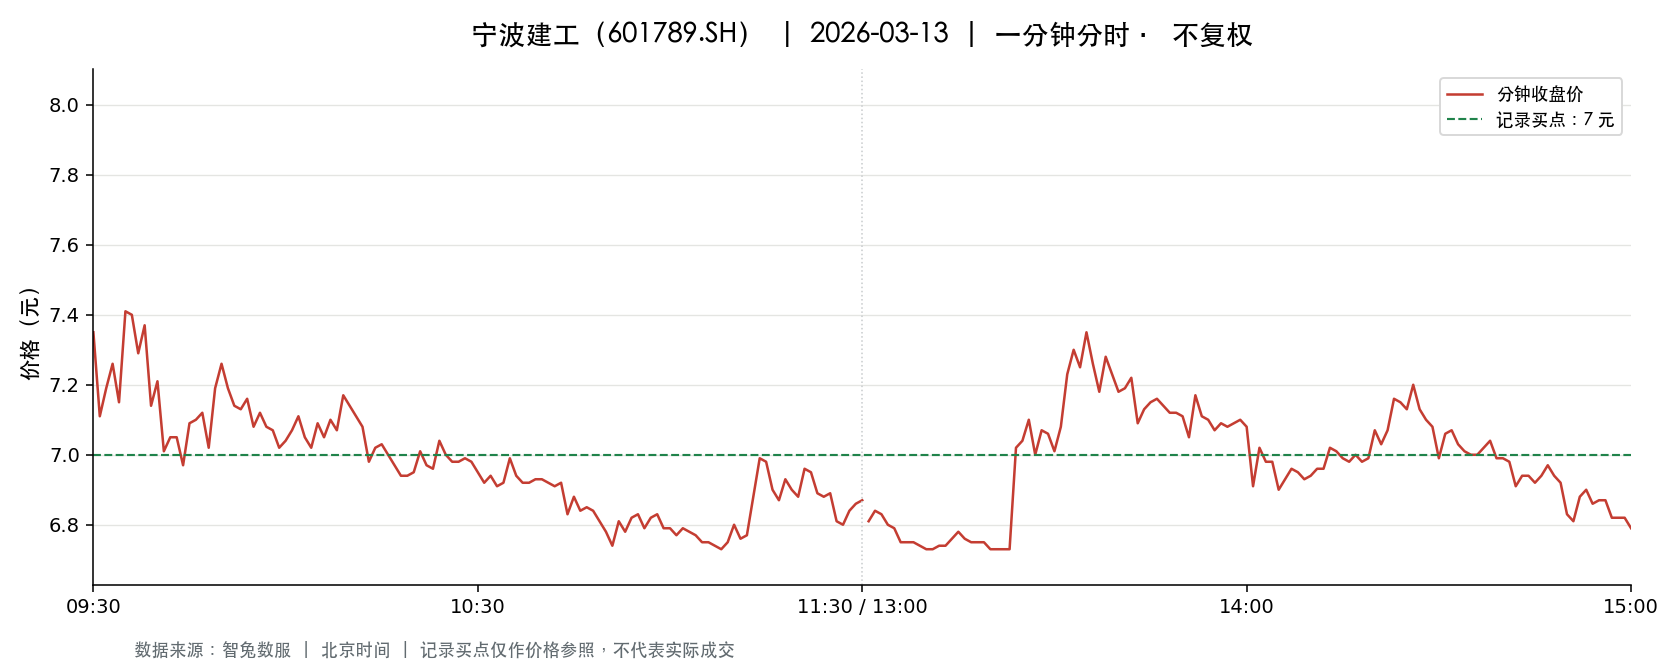

Source data for this figure (header and first rows):
t, o, h, l, c, v, a, pc, sf
2026-03-13 09:30:00, 7.35, 7.35, 7.35, 7.35, 148979, 109499271, 7.48, 0.0
2026-03-13 09:31:00, 7.43, 7.46, 7.04, 7.11, 252891, 182461852, 7.35, 0.0
2026-03-13 09:32:00, 7.17, 7.26, 7.11, 7.19, 117037, 83953257, 7.11, 0.0
2026-03-13 09:33:00, 7.2, 7.26, 7.2, 7.26, 81202, 58727659, 7.19, 0.0
2026-03-13 09:34:00, 7.28, 7.31, 7.15, 7.15, 77314, 55991859, 7.26, 0.0
2026-03-13 09:35:00, 7.19, 7.42, 7.19, 7.41, 99085, 72828853, 7.15, 0.0
2026-03-13 09:36:00, 7.41, 7.5, 7.39, 7.4, 98074, 72992583, 7.41, 0.0
2026-03-13 09:37:00, 7.4, 7.47, 7.29, 7.29, 52425, 38746303, 7.4, 0.0
2026-03-13 09:38:00, 7.29, 7.37, 7.21, 7.37, 68385, 49631675, 7.29, 0.0
2026-03-13 09:39:00, 7.38, 7.4, 7.14, 7.14, 44545, 32386505, 7.37, 0.0
2026-03-13 09:40:00, 7.13, 7.21, 7.13, 7.21, 63776, 45650859, 7.14, 0.0
2026-03-13 09:41:00, 7.2, 7.2, 7.0, 7.01, 75662, 53669550, 7.21, 0.0
2026-03-13 09:42:00, 7.01, 7.09, 7.01, 7.05, 87493, 61588647, 7.01, 0.0
2026-03-13 09:43:00, 7.06, 7.11, 7.05, 7.05, 41124, 29096370, 7.05, 0.0
2026-03-13 09:44:00, 7.04, 7.04, 6.82, 6.97, 119315, 82461907, 7.05, 0.0
2026-03-13 09:45:00, 6.97, 7.13, 6.97, 7.09, 61286, 43419882, 6.97, 0.0
2026-03-13 09:46:00, 7.1, 7.16, 7.08, 7.1, 40417, 28767519, 7.09, 0.0
2026-03-13 09:47:00, 7.13, 7.14, 7.1, 7.12, 20009, 14239765, 7.1, 0.0
2026-03-13 09:48:00, 7.12, 7.13, 7.02, 7.02, 30501, 21573596, 7.12, 0.0
2026-03-13 09:49:00, 7.02, 7.19, 7.02, 7.19, 37224, 26578400, 7.02, 0.0
2026-03-13 09:50:00, 7.22, 7.33, 7.22, 7.26, 56496, 41169861, 7.19, 0.0
2026-03-13 09:51:00, 7.26, 7.26, 7.12, 7.19, 22229, 15957131, 7.26, 0.0
2026-03-13 09:52:00, 7.19, 7.19, 7.12, 7.14, 21058, 15038519, 7.19, 0.0
2026-03-13 09:53:00, 7.14, 7.18, 7.13, 7.13, 17751, 12702294, 7.14, 0.0
2026-03-13 09:54:00, 7.13, 7.18, 7.13, 7.16, 9456, 6761951, 7.13, 0.0
2026-03-13 09:55:00, 7.16, 7.16, 7.08, 7.08, 18821, 13399263, 7.16, 0.0
2026-03-13 09:56:00, 7.1, 7.12, 7.08, 7.12, 18058, 12807268, 7.08, 0.0
2026-03-13 09:57:00, 7.12, 7.12, 7.08, 7.08, 16657, 11803006, 7.12, 0.0
2026-03-13 09:58:00, 7.08, 7.09, 7.06, 7.07, 10143, 7177944, 7.08, 0.0
2026-03-13 09:59:00, 7.07, 7.08, 7.02, 7.02, 17635, 12419115, 7.07, 0.0
2026-03-13 10:00:00, 7.02, 7.04, 7.01, 7.04, 17201, 12081211, 7.02, 0.0
2026-03-13 10:01:00, 7.04, 7.07, 7.04, 7.07, 12263, 8659934, 7.04, 0.0
2026-03-13 10:02:00, 7.07, 7.15, 7.07, 7.11, 10744, 7645930, 7.07, 0.0
2026-03-13 10:03:00, 7.11, 7.11, 7.05, 7.05, 11810, 8341891, 7.11, 0.0
2026-03-13 10:04:00, 7.05, 7.07, 7.02, 7.02, 16928, 11926643, 7.05, 0.0
2026-03-13 10:05:00, 7.01, 7.09, 7.01, 7.09, 12181, 8570278, 7.02, 0.0
2026-03-13 10:06:00, 7.09, 7.1, 7.05, 7.05, 11762, 8339385, 7.09, 0.0
2026-03-13 10:07:00, 7.05, 7.1, 7.05, 7.1, 9310, 6589578, 7.05, 0.0
2026-03-13 10:08:00, 7.09, 7.09, 7.06, 7.07, 11301, 7990465, 7.1, 0.0
2026-03-13 10:09:00, 7.08, 7.17, 7.08, 7.17, 12110, 8617926, 7.07, 0.0
2026-03-13 10:10:00, 7.18, 7.18, 7.12, 7.14, 16395, 11756256, 7.17, 0.0
2026-03-13 10:11:00, 7.13, 7.13, 7.1, 7.11, 9278, 6599096, 7.14, 0.0
2026-03-13 10:12:00, 7.11, 7.11, 7.08, 7.08, 13177, 9345745, 7.11, 0.0
2026-03-13 10:13:00, 7.08, 7.1, 6.97, 6.98, 40614, 28501572, 7.08, 0.0
2026-03-13 10:14:00, 7.0, 7.05, 6.98, 7.02, 17616, 12345032, 6.98, 0.0
2026-03-13 10:15:00, 7.04, 7.04, 7.0, 7.03, 16199, 11368158, 7.02, 0.0
2026-03-13 10:16:00, 7.02, 7.03, 6.99, 7.0, 10449, 7322613, 7.03, 0.0
2026-03-13 10:17:00, 7.0, 7.0, 6.97, 6.97, 17703, 12360831, 7.0, 0.0
2026-03-13 10:18:00, 6.98, 6.99, 6.94, 6.94, 20672, 14394483, 6.97, 0.0
2026-03-13 10:19:00, 6.92, 6.94, 6.9, 6.94, 26366, 18241495, 6.94, 0.0
2026-03-13 10:20:00, 6.94, 6.96, 6.94, 6.95, 22178, 15411309, 6.94, 0.0
2026-03-13 10:21:00, 6.96, 7.02, 6.94, 7.01, 13132, 9147238, 6.95, 0.0
2026-03-13 10:22:00, 7.02, 7.02, 6.97, 6.97, 11579, 8097421, 7.01, 0.0
2026-03-13 10:23:00, 6.98, 6.98, 6.96, 6.96, 9479, 6610479, 6.97, 0.0
2026-03-13 10:24:00, 6.95, 7.07, 6.92, 7.04, 24626, 17193653, 6.96, 0.0
2026-03-13 10:25:00, 7.03, 7.04, 6.98, 7.0, 9461, 6638976, 7.04, 0.0
2026-03-13 10:26:00, 6.99, 7.02, 6.98, 6.98, 8314, 5818056, 7.0, 0.0
2026-03-13 10:27:00, 6.98, 6.98, 6.96, 6.98, 7740, 5394958, 6.98, 0.0
2026-03-13 10:28:00, 6.98, 6.99, 6.97, 6.99, 4107, 2866155, 6.98, 0.0
2026-03-13 10:29:00, 6.99, 6.99, 6.98, 6.98, 4688, 3273813, 6.99, 0.0
... 181 more rows
